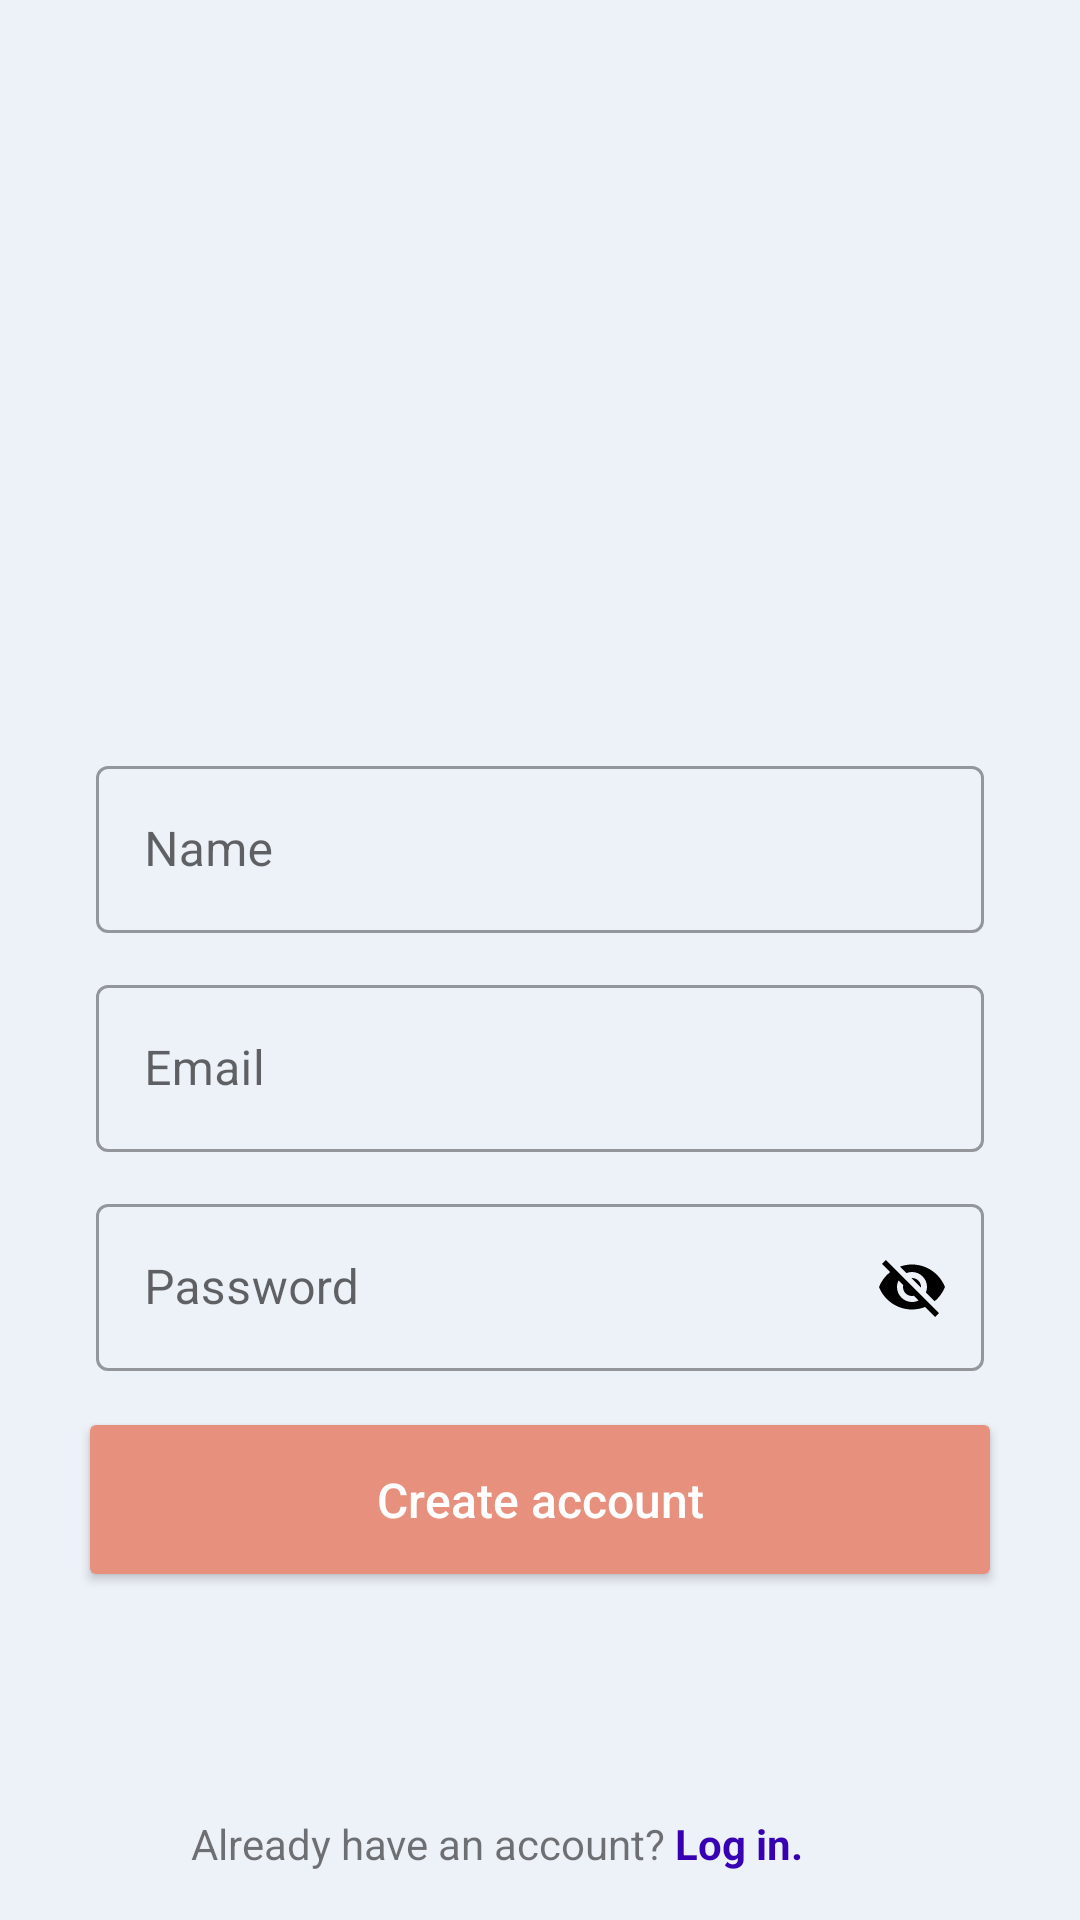

Layout XML and referenced resources for this Android screen:
<!-- AndroidManifest.xml: application theme Theme.Instagram -->
<!-- res/layout/activity_create_account.xml -->
<?xml version="1.0" encoding="utf-8"?>
<FrameLayout xmlns:android="http://schemas.android.com/apk/res/android"
    xmlns:app="http://schemas.android.com/apk/res-auto"
    xmlns:tools="http://schemas.android.com/tools"
    android:layout_width="match_parent"
    android:layout_height="match_parent"
    tools:context=".Activities.CreateAccountActivity"
    android:background="@color/cream">

    <ProgressBar
        android:id="@+id/progressBar"
        android:visibility="gone"
        android:theme="@style/whiteAccent"
        android:layout_gravity="center"
        android:layout_width="44dp"
        android:layout_height="44dp"/>

    <androidx.core.widget.NestedScrollView
        android:layout_width="match_parent"
        android:layout_height="match_parent">

        <LinearLayout
            android:layout_width="match_parent"
            android:layout_height="match_parent"
            android:orientation="vertical">

            <ImageView
                android:layout_width="match_parent"
                android:layout_height="250dp"
                android:gravity="center_horizontal"
                android:paddingHorizontal="32dp"
                android:src="@drawable/ic_baseline_person_pin_24" />


            <com.google.android.material.textfield.TextInputLayout
                style="@style/Widget.MaterialComponents.TextInputLayout.OutlinedBox"
                android:layout_width="match_parent"
                android:layout_height="wrap_content"
                android:layout_marginHorizontal="32dp">

                <com.google.android.material.textfield.TextInputEditText
                    android:id="@+id/name"
                    android:layout_width="match_parent"
                    android:layout_height="wrap_content"
                    android:hint="Name" />

            </com.google.android.material.textfield.TextInputLayout>

            <com.google.android.material.textfield.TextInputLayout
                style="@style/Widget.MaterialComponents.TextInputLayout.OutlinedBox"
                android:layout_width="match_parent"
                android:layout_height="wrap_content"
                android:layout_marginHorizontal="32dp"
                android:layout_marginTop="12dp">

                <com.google.android.material.textfield.TextInputEditText
                    android:id="@+id/emailEt"
                    android:layout_width="match_parent"
                    android:layout_height="wrap_content"
                    android:inputType="textEmailAddress"
                    android:hint="Email" />
            </com.google.android.material.textfield.TextInputLayout>

            <com.google.android.material.textfield.TextInputLayout
                style="@style/Widget.MaterialComponents.TextInputLayout.OutlinedBox"
                android:layout_width="match_parent"
                android:layout_height="wrap_content"
                app:passwordToggleEnabled="true"
                android:layout_marginHorizontal="32dp"
                app:passwordToggleTint="#000"
                android:layout_marginTop="12dp">

                <com.google.android.material.textfield.TextInputEditText
                    android:id="@+id/passwordEt"
                    android:layout_width="match_parent"
                    android:layout_height="wrap_content"
                    android:hint="Password" />
            </com.google.android.material.textfield.TextInputLayout>

            <androidx.appcompat.widget.AppCompatButton
                android:id="@+id/creatAccountBt"
                android:layout_width="match_parent"
                android:layout_height="wrap_content"
                android:layout_marginHorizontal="26dp"
                android:layout_marginTop="12dp"
                android:backgroundTint="@color/instaBlue"
                android:padding="20dp"
                android:text="Create account"
                android:textAllCaps="false"
                android:textColor="#fff"
                android:textSize="16dp" />

        </LinearLayout>

    </androidx.core.widget.NestedScrollView>

    <LinearLayout
        android:background="@drawable/top_line_border"
        android:layout_width="match_parent"
        android:paddingVertical="16dp"
        android:layout_gravity="bottom"
        android:layout_height="wrap_content"
        android:orientation="horizontal">


        <TextView
            android:id="@+id/createAccountTv1"
            android:layout_weight="0.6"
            android:layout_width="match_parent"
            android:layout_height="wrap_content"
            android:gravity="right"
            android:text="Already have an account? "/>

        <TextView
            android:id="@+id/alreadyLoggedIn"
            android:layout_width="match_parent"
            android:layout_height="match_parent"
            android:layout_weight="1"
            android:textStyle="bold"
            android:textColor="@color/purple_700"
            android:gravity="left"
            android:text="Log in."
            />

    </LinearLayout>



</FrameLayout>
<!-- resources referenced by this layout -->
<resources>
  <color name="cream">#25809BCE</color>
  <color name="instaBlue">#E6907D</color>
  <color name="purple_700">#FF3700B3</color>
  <style name="whiteAccent" parent="ThemeOverlay.AppCompat.Light">
          <item name="colorAccent">#000000</item>
      </style>
  
  
      //Bottom Sheet Style
  <style name="Theme.Instagram" parent="Theme.MaterialComponents.DayNight.NoActionBar">
          
          <item name="colorPrimary">@color/instaBlue</item>
          <item name="colorPrimaryVariant">@color/purple_700</item>
          <item name="colorOnPrimary">@color/white</item>
          
          <item name="colorSecondary">@color/teal_200</item>
          <item name="colorSecondaryVariant">@color/teal_700</item>
          <item name="colorOnSecondary">@color/black</item>
          
          <item name="android:statusBarColor" tools:targetApi="l">@color/grey</item>
          
          <item name="bottomSheetDialogTheme">@style/ThemeOverlay.YourApp.BottomSheetDialog</item>
      </style>
  <color name="white">#FFFFFFFF</color>
  <color name="teal_200">#FF03DAC5</color>
  <color name="teal_700">#FF018786</color>
  <color name="black">#FF000000</color>
  <color name="grey">#515151</color>
  <style name="ThemeOverlay.YourApp.BottomSheetDialog" parent="@style/ThemeOverlay.MaterialComponents.BottomSheetDialog">
          <item name="bottomSheetStyle">@style/BottomSheetStyle</item>
          <item name="android:windowIsFloating">false</item>
          <item name="android:statusBarColor">@android:color/transparent</item>
          <item name="android:navigationBarColor">?colorSurface</item>
          <item name="android:background">@android:color/transparent</item>
      </style>
  <style name="BottomSheetStyle" parent="Widget.Design.BottomSheet.Modal">--&gt;
          <item name="android:background">@android:color/transparent</item>
      </style>
      //till here
</resources>
